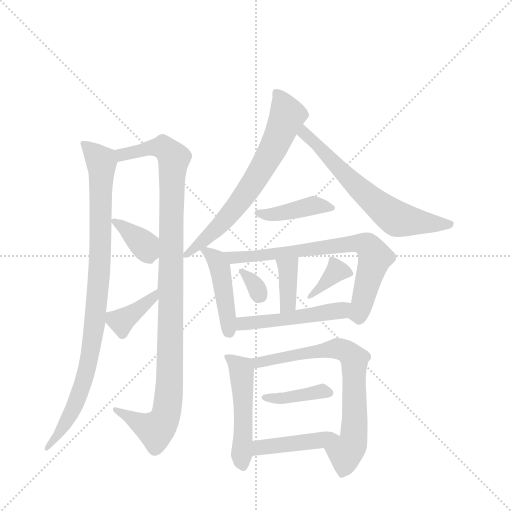
t = 0.00 s
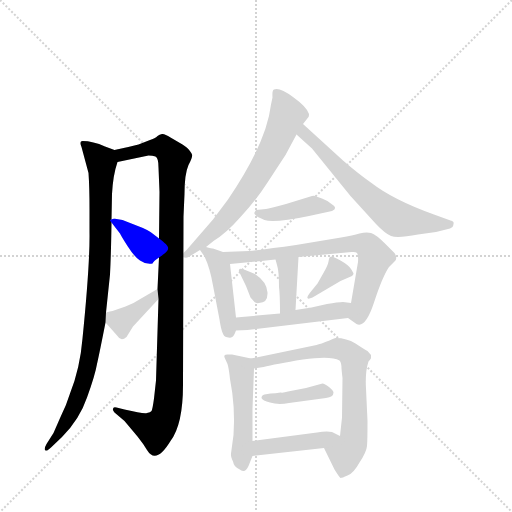
t = 2.31 s
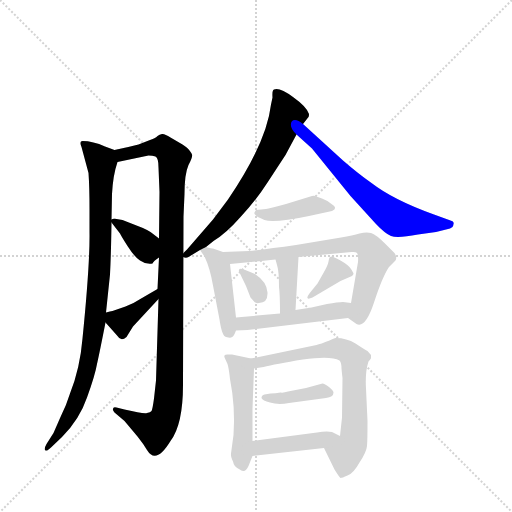
t = 4.62 s
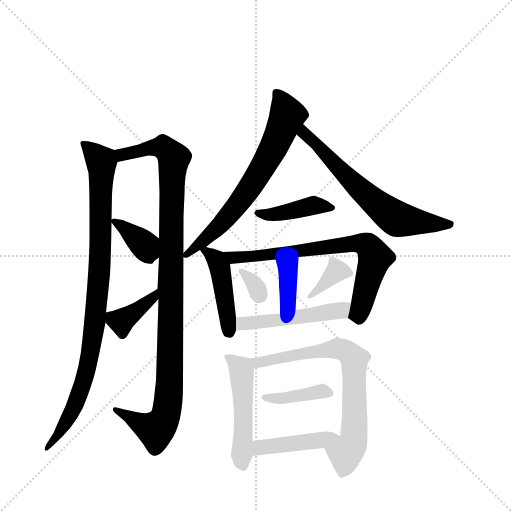
t = 6.93 s
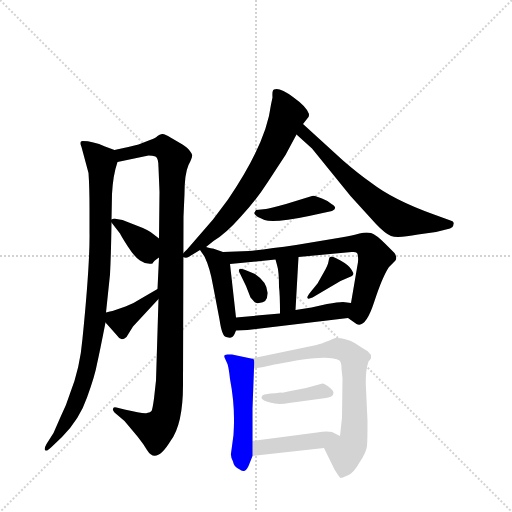
t = 9.24 s
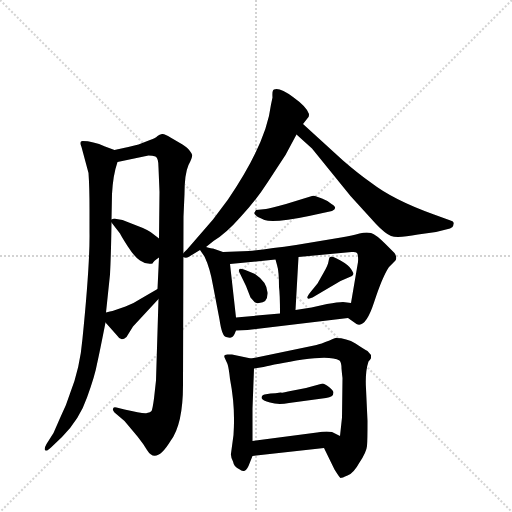
t = 11.55 s

The animated SVG that drew these frames (rendered in a browser with its animation timeline set to each time). Animation: 17 CSS @keyframes rules; one cycle of 11.55 s.

<svg version="1.1" viewBox="0 0 1024 1024" xmlns="http://www.w3.org/2000/svg">
  <g stroke="lightgray" stroke-dasharray="1,1" stroke-width="1" transform="scale(4, 4)">
    <line x1="0" y1="0" x2="256" y2="256"></line>
    <line x1="256" y1="0" x2="0" y2="256"></line>
    <line x1="128" y1="0" x2="128" y2="256"></line>
    <line x1="0" y1="128" x2="256" y2="128"></line>
  </g>
  <g transform="scale(1, -1) translate(0, -860)">
    <style type="text/css">
      
        @keyframes keyframes0 {
          from {
            stroke: blue;
            stroke-dashoffset: 896;
            stroke-width: 128;
          }
          74% {
            animation-timing-function: step-end;
            stroke: blue;
            stroke-dashoffset: 0;
            stroke-width: 128;
          }
          to {
            stroke: black;
            stroke-width: 1024;
          }
        }
        #make-me-a-hanzi-animation-0 {
          animation: keyframes0 0.9791666666666666s both;
          animation-delay: 0s;
          animation-timing-function: linear;
        }
      
        @keyframes keyframes1 {
          from {
            stroke: blue;
            stroke-dashoffset: 1019;
            stroke-width: 128;
          }
          77% {
            animation-timing-function: step-end;
            stroke: blue;
            stroke-dashoffset: 0;
            stroke-width: 128;
          }
          to {
            stroke: black;
            stroke-width: 1024;
          }
        }
        #make-me-a-hanzi-animation-1 {
          animation: keyframes1 1.0792643229166667s both;
          animation-delay: 0.9791666666666666s;
          animation-timing-function: linear;
        }
      
        @keyframes keyframes2 {
          from {
            stroke: blue;
            stroke-dashoffset: 363;
            stroke-width: 128;
          }
          54% {
            animation-timing-function: step-end;
            stroke: blue;
            stroke-dashoffset: 0;
            stroke-width: 128;
          }
          to {
            stroke: black;
            stroke-width: 1024;
          }
        }
        #make-me-a-hanzi-animation-2 {
          animation: keyframes2 0.54541015625s both;
          animation-delay: 2.0584309895833335s;
          animation-timing-function: linear;
        }
      
        @keyframes keyframes3 {
          from {
            stroke: blue;
            stroke-dashoffset: 375;
            stroke-width: 128;
          }
          55% {
            animation-timing-function: step-end;
            stroke: blue;
            stroke-dashoffset: 0;
            stroke-width: 128;
          }
          to {
            stroke: black;
            stroke-width: 1024;
          }
        }
        #make-me-a-hanzi-animation-3 {
          animation: keyframes3 0.55517578125s both;
          animation-delay: 2.6038411458333335s;
          animation-timing-function: linear;
        }
      
        @keyframes keyframes4 {
          from {
            stroke: blue;
            stroke-dashoffset: 656;
            stroke-width: 128;
          }
          68% {
            animation-timing-function: step-end;
            stroke: blue;
            stroke-dashoffset: 0;
            stroke-width: 128;
          }
          to {
            stroke: black;
            stroke-width: 1024;
          }
        }
        #make-me-a-hanzi-animation-4 {
          animation: keyframes4 0.7838541666666666s both;
          animation-delay: 3.1590169270833335s;
          animation-timing-function: linear;
        }
      
        @keyframes keyframes5 {
          from {
            stroke: blue;
            stroke-dashoffset: 624;
            stroke-width: 128;
          }
          67% {
            animation-timing-function: step-end;
            stroke: blue;
            stroke-dashoffset: 0;
            stroke-width: 128;
          }
          to {
            stroke: black;
            stroke-width: 1024;
          }
        }
        #make-me-a-hanzi-animation-5 {
          animation: keyframes5 0.7578125s both;
          animation-delay: 3.94287109375s;
          animation-timing-function: linear;
        }
      
        @keyframes keyframes6 {
          from {
            stroke: blue;
            stroke-dashoffset: 398;
            stroke-width: 128;
          }
          56% {
            animation-timing-function: step-end;
            stroke: blue;
            stroke-dashoffset: 0;
            stroke-width: 128;
          }
          to {
            stroke: black;
            stroke-width: 1024;
          }
        }
        #make-me-a-hanzi-animation-6 {
          animation: keyframes6 0.5738932291666666s both;
          animation-delay: 4.70068359375s;
          animation-timing-function: linear;
        }
      
        @keyframes keyframes7 {
          from {
            stroke: blue;
            stroke-dashoffset: 433;
            stroke-width: 128;
          }
          58% {
            animation-timing-function: step-end;
            stroke: blue;
            stroke-dashoffset: 0;
            stroke-width: 128;
          }
          to {
            stroke: black;
            stroke-width: 1024;
          }
        }
        #make-me-a-hanzi-animation-7 {
          animation: keyframes7 0.6023763020833334s both;
          animation-delay: 5.274576822916667s;
          animation-timing-function: linear;
        }
      
        @keyframes keyframes8 {
          from {
            stroke: blue;
            stroke-dashoffset: 698;
            stroke-width: 128;
          }
          69% {
            animation-timing-function: step-end;
            stroke: blue;
            stroke-dashoffset: 0;
            stroke-width: 128;
          }
          to {
            stroke: black;
            stroke-width: 1024;
          }
        }
        #make-me-a-hanzi-animation-8 {
          animation: keyframes8 0.8180338541666666s both;
          animation-delay: 5.876953125s;
          animation-timing-function: linear;
        }
      
        @keyframes keyframes9 {
          from {
            stroke: blue;
            stroke-dashoffset: 363;
            stroke-width: 128;
          }
          54% {
            animation-timing-function: step-end;
            stroke: blue;
            stroke-dashoffset: 0;
            stroke-width: 128;
          }
          to {
            stroke: black;
            stroke-width: 1024;
          }
        }
        #make-me-a-hanzi-animation-9 {
          animation: keyframes9 0.54541015625s both;
          animation-delay: 6.694986979166667s;
          animation-timing-function: linear;
        }
      
        @keyframes keyframes10 {
          from {
            stroke: blue;
            stroke-dashoffset: 319;
            stroke-width: 128;
          }
          51% {
            animation-timing-function: step-end;
            stroke: blue;
            stroke-dashoffset: 0;
            stroke-width: 128;
          }
          to {
            stroke: black;
            stroke-width: 1024;
          }
        }
        #make-me-a-hanzi-animation-10 {
          animation: keyframes10 0.5096028645833334s both;
          animation-delay: 7.240397135416667s;
          animation-timing-function: linear;
        }
      
        @keyframes keyframes11 {
          from {
            stroke: blue;
            stroke-dashoffset: 356;
            stroke-width: 128;
          }
          54% {
            animation-timing-function: step-end;
            stroke: blue;
            stroke-dashoffset: 0;
            stroke-width: 128;
          }
          to {
            stroke: black;
            stroke-width: 1024;
          }
        }
        #make-me-a-hanzi-animation-11 {
          animation: keyframes11 0.5397135416666666s both;
          animation-delay: 7.75s;
          animation-timing-function: linear;
        }
      
        @keyframes keyframes12 {
          from {
            stroke: blue;
            stroke-dashoffset: 482;
            stroke-width: 128;
          }
          61% {
            animation-timing-function: step-end;
            stroke: blue;
            stroke-dashoffset: 0;
            stroke-width: 128;
          }
          to {
            stroke: black;
            stroke-width: 1024;
          }
        }
        #make-me-a-hanzi-animation-12 {
          animation: keyframes12 0.6422526041666666s both;
          animation-delay: 8.289713541666666s;
          animation-timing-function: linear;
        }
      
        @keyframes keyframes13 {
          from {
            stroke: blue;
            stroke-dashoffset: 478;
            stroke-width: 128;
          }
          61% {
            animation-timing-function: step-end;
            stroke: blue;
            stroke-dashoffset: 0;
            stroke-width: 128;
          }
          to {
            stroke: black;
            stroke-width: 1024;
          }
        }
        #make-me-a-hanzi-animation-13 {
          animation: keyframes13 0.6389973958333334s both;
          animation-delay: 8.931966145833332s;
          animation-timing-function: linear;
        }
      
        @keyframes keyframes14 {
          from {
            stroke: blue;
            stroke-dashoffset: 699;
            stroke-width: 128;
          }
          69% {
            animation-timing-function: step-end;
            stroke: blue;
            stroke-dashoffset: 0;
            stroke-width: 128;
          }
          to {
            stroke: black;
            stroke-width: 1024;
          }
        }
        #make-me-a-hanzi-animation-14 {
          animation: keyframes14 0.81884765625s both;
          animation-delay: 9.570963541666666s;
          animation-timing-function: linear;
        }
      
        @keyframes keyframes15 {
          from {
            stroke: blue;
            stroke-dashoffset: 385;
            stroke-width: 128;
          }
          56% {
            animation-timing-function: step-end;
            stroke: blue;
            stroke-dashoffset: 0;
            stroke-width: 128;
          }
          to {
            stroke: black;
            stroke-width: 1024;
          }
        }
        #make-me-a-hanzi-animation-15 {
          animation: keyframes15 0.5633138020833334s both;
          animation-delay: 10.389811197916666s;
          animation-timing-function: linear;
        }
      
        @keyframes keyframes16 {
          from {
            stroke: blue;
            stroke-dashoffset: 423;
            stroke-width: 128;
          }
          58% {
            animation-timing-function: step-end;
            stroke: blue;
            stroke-dashoffset: 0;
            stroke-width: 128;
          }
          to {
            stroke: black;
            stroke-width: 1024;
          }
        }
        #make-me-a-hanzi-animation-16 {
          animation: keyframes16 0.59423828125s both;
          animation-delay: 10.953125s;
          animation-timing-function: linear;
        }
      
    </style>
    
      <path d="M 229 560 L 210 567 Q 186 578 165 578 Q 158 578 163 566 L 177 514 Q 179 486 179 442 L 179 396 Q 180 332 165 183 Q 160 123 140 73 Q 133 50 121 26 L 107 -6 L 93 -28 Q 88 -37 90 -40 Q 93 -44 102 -35 L 124 -14 Q 159 21 174 65 Q 190 109 194 132 Q 199 154 211 215 L 212 235 L 220 311 Q 222 348 223 415 L 223 421 L 224 472 Q 226 510 235 536 C 241 556 241 556 229 560 Z" fill="lightgray"></path>
    
      <path d="M 317 262 L 312 99 L 308 63 Q 305 41 303 38 Q 301 35 294 34 Q 287 32 249 41 L 233 45 Q 226 47 226 42 Q 225 40 229 35 L 249 18 L 275 -13 Q 287 -28 294 -40 Q 312 -70 341 -22 Q 366 11 366 90 L 367 427 L 369 472 Q 369 512 377 530 Q 386 547 384 551 Q 383 554 379 559 Q 376 564 365 571 L 341 585 Q 329 593 324 592 Q 319 591 315 588 Q 312 584 300 580 L 277 571 Q 254 565 229 560 C 200 554 206 530 235 536 L 297 549 Q 305 549 311 547 Q 317 544 317 525 L 319 476 L 318 383 L 318 345 L 315 282 L 317 262 Z" fill="lightgray"></path>
    
      <path d="M 223 415 L 240 393 Q 241 390 255 368 Q 269 346 280 339 Q 291 331 305 333 Q 307 338 318 345 C 343 362 342 365 318 383 L 305 393 Q 295 401 273 409 L 245 420 L 233 422 Q 229 424 223 421 C 219 420 219 420 223 415 Z" fill="lightgray"></path>
    
      <path d="M 211 215 L 235 188 Q 242 176 253 186 L 266 207 L 317 262 C 337 284 341 297 315 282 L 284 264 Q 269 254 251 247 L 225 238 Q 221 238 212 235 C 197 230 197 230 211 215 Z" fill="lightgray"></path>
    
      <path d="M 606 612 L 617 626 Q 618 627 618 632 Q 614 646 586 666 Q 559 686 548 681 Q 544 680 545 665 L 542 651 Q 533 574 456 461 L 426 421 L 374 361 Q 360 348 366 346 Q 372 343 377 346 L 400 360 L 412 366 L 427 378 Q 452 393 481 426 Q 512 459 535 495 L 571 550 L 593 591 L 606 612 Z" fill="lightgray"></path>
    
      <path d="M 686 539 L 606 612 C 584 632 571 611 593 591 L 624 563 L 701 468 L 752 412 Q 770 393 782 388 Q 795 383 836 391 L 872 396 L 900 403 L 905 406 Q 907 409 907 412 Q 909 417 901 419 L 868 431 Q 787 460 743 494 Q 716 513 686 539 Z" fill="lightgray"></path>
    
      <path d="M 532 442 L 512 440 L 509 435 Q 508 434 510 431 Q 512 427 529 420 Q 547 413 618 428 L 664 438 Q 677 444 663 452 Q 655 459 644 463 L 630 468 Q 627 469 624 468 L 572 452 Q 539 443 532 442 Z" fill="lightgray"></path>
    
      <path d="M 400 360 L 409 347 Q 420 324 426 289 L 439 221 Q 444 187 452 186 Q 460 184 462 185 Q 467 185 472 199 L 472 225 L 460 332 C 458 352 458 352 446 356 L 426 363 Q 424 363 412 366 C 393 371 393 371 400 360 Z" fill="lightgray"></path>
    
      <path d="M 696 224 L 713 212 Q 731 203 748 255 Q 765 307 778 326 L 789 337 Q 796 343 789 354 L 771 372 Q 752 391 742 394 Q 732 396 719 393 Q 706 389 682 385 L 592 370 Q 536 362 498 358 L 446 356 C 416 355 430 329 460 332 L 551 341 L 597 346 L 703 356 Q 711 357 714 354 Q 717 350 716 336 L 702 254 C 697 224 695 225 696 224 Z" fill="lightgray"></path>
    
      <path d="M 551 341 L 554 330 Q 558 318 558 286 Q 560 272 560 233 C 560 203 589 210 591 240 L 597 346 C 599 376 543 370 551 341 Z" fill="lightgray"></path>
    
      <path d="M 518 254 Q 536 254 535 275 Q 534 296 510 312 Q 482 324 479 322 Q 477 319 478 317 L 492 288 L 501 265 L 509 256 Q 512 253 518 254 Z" fill="lightgray"></path>
    
      <path d="M 625 265 L 681 298 L 704 308 Q 707 311 707 313 Q 707 314 702 322 Q 697 330 681 339 Q 666 347 663 347 Q 660 346 659 345 Q 658 343 657 337 Q 656 330 648 316 L 635 293 L 622 277 Q 613 266 615 264 Q 616 261 625 265 Z" fill="lightgray"></path>
    
      <path d="M 472 199 L 495 200 L 696 224 C 726 228 732 250 702 254 L 686 256 Q 676 256 654 252 L 623 245 L 591 240 L 560 233 L 472 225 C 442 222 442 198 472 199 Z" fill="lightgray"></path>
    
      <path d="M 502 143 L 464 151 L 457 151 Q 445 152 450 143 L 455 132 Q 458 122 460 102 Q 471 46 467 -10 L 462 -47 Q 461 -53 466 -63 Q 468 -73 476 -77 Q 484 -82 486 -82 Q 492 -83 497 -72 L 505 -52 L 505 -22 L 505 43 L 508 123 C 509 142 509 142 502 143 Z" fill="lightgray"></path>
    
      <path d="M 633 170 L 502 143 C 473 137 478 118 508 123 L 527 126 Q 550 132 606 141 Q 662 149 679 139 Q 683 135 683 123 Q 684 111 685 104 L 684 25 L 680 -12 C 677 -42 635 -9 648 -36 L 669 -79 Q 679 -95 681 -96 Q 684 -96 695 -91 Q 707 -87 719 -65 Q 733 -44 734 -32 Q 735 -21 735 18 L 732 83 Q 730 116 737 137 Q 742 143 742 144 L 742 150 L 735 158 Q 729 161 711 173 Q 693 184 672 184 Q 670 185 659 179 Q 641 172 633 170 Z" fill="lightgray"></path>
    
      <path d="M 578 54 L 652 64 Q 667 66 667 75 Q 667 79 658 86 Q 649 93 645 93 L 612 84 L 576 77 Q 567 74 561 75 Q 551 73 541 73 L 529 71 Q 523 70 523 64 Q 525 59 540 55 Q 556 50 578 54 Z" fill="lightgray"></path>
    
      <path d="M 505 -52 L 648 -36 C 678 -33 707 -25 680 -12 L 664 -4 Q 652 -2 634 -5 L 505 -22 C 475 -26 475 -55 505 -52 Z" fill="lightgray"></path>
    
    
      <clipPath id="make-me-a-hanzi-clip-0">
        <path d="M 229 560 L 210 567 Q 186 578 165 578 Q 158 578 163 566 L 177 514 Q 179 486 179 442 L 179 396 Q 180 332 165 183 Q 160 123 140 73 Q 133 50 121 26 L 107 -6 L 93 -28 Q 88 -37 90 -40 Q 93 -44 102 -35 L 124 -14 Q 159 21 174 65 Q 190 109 194 132 Q 199 154 211 215 L 212 235 L 220 311 Q 222 348 223 415 L 223 421 L 224 472 Q 226 510 235 536 C 241 556 241 556 229 560 Z"></path>
      </clipPath>
      <path clip-path="url(#make-me-a-hanzi-clip-0)" d="M 172 571 L 203 537 L 202 388 L 189 209 L 162 79 L 123 -2 L 95 -35" fill="none" id="make-me-a-hanzi-animation-0" stroke-dasharray="768 1536" stroke-linecap="round"></path>
    
      <clipPath id="make-me-a-hanzi-clip-1">
        <path d="M 317 262 L 312 99 L 308 63 Q 305 41 303 38 Q 301 35 294 34 Q 287 32 249 41 L 233 45 Q 226 47 226 42 Q 225 40 229 35 L 249 18 L 275 -13 Q 287 -28 294 -40 Q 312 -70 341 -22 Q 366 11 366 90 L 367 427 L 369 472 Q 369 512 377 530 Q 386 547 384 551 Q 383 554 379 559 Q 376 564 365 571 L 341 585 Q 329 593 324 592 Q 319 591 315 588 Q 312 584 300 580 L 277 571 Q 254 565 229 560 C 200 554 206 530 235 536 L 297 549 Q 305 549 311 547 Q 317 544 317 525 L 319 476 L 318 383 L 318 345 L 315 282 L 317 262 Z"></path>
      </clipPath>
      <path clip-path="url(#make-me-a-hanzi-clip-1)" d="M 236 555 L 244 550 L 326 566 L 348 544 L 340 98 L 330 23 L 319 7 L 305 2 L 231 40" fill="none" id="make-me-a-hanzi-animation-1" stroke-dasharray="891 1782" stroke-linecap="round"></path>
    
      <clipPath id="make-me-a-hanzi-clip-2">
        <path d="M 223 415 L 240 393 Q 241 390 255 368 Q 269 346 280 339 Q 291 331 305 333 Q 307 338 318 345 C 343 362 342 365 318 383 L 305 393 Q 295 401 273 409 L 245 420 L 233 422 Q 229 424 223 421 C 219 420 219 420 223 415 Z"></path>
      </clipPath>
      <path clip-path="url(#make-me-a-hanzi-clip-2)" d="M 228 418 L 286 373 L 299 342" fill="none" id="make-me-a-hanzi-animation-2" stroke-dasharray="235 470" stroke-linecap="round"></path>
    
      <clipPath id="make-me-a-hanzi-clip-3">
        <path d="M 211 215 L 235 188 Q 242 176 253 186 L 266 207 L 317 262 C 337 284 341 297 315 282 L 284 264 Q 269 254 251 247 L 225 238 Q 221 238 212 235 C 197 230 197 230 211 215 Z"></path>
      </clipPath>
      <path clip-path="url(#make-me-a-hanzi-clip-3)" d="M 220 230 L 243 217 L 305 263 L 311 277" fill="none" id="make-me-a-hanzi-animation-3" stroke-dasharray="247 494" stroke-linecap="round"></path>
    
      <clipPath id="make-me-a-hanzi-clip-4">
        <path d="M 606 612 L 617 626 Q 618 627 618 632 Q 614 646 586 666 Q 559 686 548 681 Q 544 680 545 665 L 542 651 Q 533 574 456 461 L 426 421 L 374 361 Q 360 348 366 346 Q 372 343 377 346 L 400 360 L 412 366 L 427 378 Q 452 393 481 426 Q 512 459 535 495 L 571 550 L 593 591 L 606 612 Z"></path>
      </clipPath>
      <path clip-path="url(#make-me-a-hanzi-clip-4)" d="M 553 675 L 575 630 L 532 537 L 451 421 L 372 350" fill="none" id="make-me-a-hanzi-animation-4" stroke-dasharray="528 1056" stroke-linecap="round"></path>
    
      <clipPath id="make-me-a-hanzi-clip-5">
        <path d="M 686 539 L 606 612 C 584 632 571 611 593 591 L 624 563 L 701 468 L 752 412 Q 770 393 782 388 Q 795 383 836 391 L 872 396 L 900 403 L 905 406 Q 907 409 907 412 Q 909 417 901 419 L 868 431 Q 787 460 743 494 Q 716 513 686 539 Z"></path>
      </clipPath>
      <path clip-path="url(#make-me-a-hanzi-clip-5)" d="M 608 603 L 608 593 L 713 488 L 790 424 L 899 411" fill="none" id="make-me-a-hanzi-animation-5" stroke-dasharray="496 992" stroke-linecap="round"></path>
    
      <clipPath id="make-me-a-hanzi-clip-6">
        <path d="M 532 442 L 512 440 L 509 435 Q 508 434 510 431 Q 512 427 529 420 Q 547 413 618 428 L 664 438 Q 677 444 663 452 Q 655 459 644 463 L 630 468 Q 627 469 624 468 L 572 452 Q 539 443 532 442 Z"></path>
      </clipPath>
      <path clip-path="url(#make-me-a-hanzi-clip-6)" d="M 516 435 L 542 430 L 631 450 L 655 444" fill="none" id="make-me-a-hanzi-animation-6" stroke-dasharray="270 540" stroke-linecap="round"></path>
    
      <clipPath id="make-me-a-hanzi-clip-7">
        <path d="M 400 360 L 409 347 Q 420 324 426 289 L 439 221 Q 444 187 452 186 Q 460 184 462 185 Q 467 185 472 199 L 472 225 L 460 332 C 458 352 458 352 446 356 L 426 363 Q 424 363 412 366 C 393 371 393 371 400 360 Z"></path>
      </clipPath>
      <path clip-path="url(#make-me-a-hanzi-clip-7)" d="M 409 357 L 434 340 L 441 322 L 458 196" fill="none" id="make-me-a-hanzi-animation-7" stroke-dasharray="305 610" stroke-linecap="round"></path>
    
      <clipPath id="make-me-a-hanzi-clip-8">
        <path d="M 696 224 L 713 212 Q 731 203 748 255 Q 765 307 778 326 L 789 337 Q 796 343 789 354 L 771 372 Q 752 391 742 394 Q 732 396 719 393 Q 706 389 682 385 L 592 370 Q 536 362 498 358 L 446 356 C 416 355 430 329 460 332 L 551 341 L 597 346 L 703 356 Q 711 357 714 354 Q 717 350 716 336 L 702 254 C 697 224 695 225 696 224 Z"></path>
      </clipPath>
      <path clip-path="url(#make-me-a-hanzi-clip-8)" d="M 453 352 L 467 344 L 706 373 L 735 369 L 749 342 L 725 251 L 717 233 L 706 230" fill="none" id="make-me-a-hanzi-animation-8" stroke-dasharray="570 1140" stroke-linecap="round"></path>
    
      <clipPath id="make-me-a-hanzi-clip-9">
        <path d="M 551 341 L 554 330 Q 558 318 558 286 Q 560 272 560 233 C 560 203 589 210 591 240 L 597 346 C 599 376 543 370 551 341 Z"></path>
      </clipPath>
      <path clip-path="url(#make-me-a-hanzi-clip-9)" d="M 559 337 L 576 324 L 576 253 L 566 242" fill="none" id="make-me-a-hanzi-animation-9" stroke-dasharray="235 470" stroke-linecap="round"></path>
    
      <clipPath id="make-me-a-hanzi-clip-10">
        <path d="M 518 254 Q 536 254 535 275 Q 534 296 510 312 Q 482 324 479 322 Q 477 319 478 317 L 492 288 L 501 265 L 509 256 Q 512 253 518 254 Z"></path>
      </clipPath>
      <path clip-path="url(#make-me-a-hanzi-clip-10)" d="M 481 319 L 507 295 L 519 270" fill="none" id="make-me-a-hanzi-animation-10" stroke-dasharray="191 382" stroke-linecap="round"></path>
    
      <clipPath id="make-me-a-hanzi-clip-11">
        <path d="M 625 265 L 681 298 L 704 308 Q 707 311 707 313 Q 707 314 702 322 Q 697 330 681 339 Q 666 347 663 347 Q 660 346 659 345 Q 658 343 657 337 Q 656 330 648 316 L 635 293 L 622 277 Q 613 266 615 264 Q 616 261 625 265 Z"></path>
      </clipPath>
      <path clip-path="url(#make-me-a-hanzi-clip-11)" d="M 699 314 L 674 319 L 628 272 L 619 270" fill="none" id="make-me-a-hanzi-animation-11" stroke-dasharray="228 456" stroke-linecap="round"></path>
    
      <clipPath id="make-me-a-hanzi-clip-12">
        <path d="M 472 199 L 495 200 L 696 224 C 726 228 732 250 702 254 L 686 256 Q 676 256 654 252 L 623 245 L 591 240 L 560 233 L 472 225 C 442 222 442 198 472 199 Z"></path>
      </clipPath>
      <path clip-path="url(#make-me-a-hanzi-clip-12)" d="M 477 206 L 495 215 L 625 229 L 682 239 L 697 247" fill="none" id="make-me-a-hanzi-animation-12" stroke-dasharray="354 708" stroke-linecap="round"></path>
    
      <clipPath id="make-me-a-hanzi-clip-13">
        <path d="M 502 143 L 464 151 L 457 151 Q 445 152 450 143 L 455 132 Q 458 122 460 102 Q 471 46 467 -10 L 462 -47 Q 461 -53 466 -63 Q 468 -73 476 -77 Q 484 -82 486 -82 Q 492 -83 497 -72 L 505 -52 L 505 -22 L 505 43 L 508 123 C 509 142 509 142 502 143 Z"></path>
      </clipPath>
      <path clip-path="url(#make-me-a-hanzi-clip-13)" d="M 460 141 L 483 121 L 486 -70" fill="none" id="make-me-a-hanzi-animation-13" stroke-dasharray="350 700" stroke-linecap="round"></path>
    
      <clipPath id="make-me-a-hanzi-clip-14">
        <path d="M 633 170 L 502 143 C 473 137 478 118 508 123 L 527 126 Q 550 132 606 141 Q 662 149 679 139 Q 683 135 683 123 Q 684 111 685 104 L 684 25 L 680 -12 C 677 -42 635 -9 648 -36 L 669 -79 Q 679 -95 681 -96 Q 684 -96 695 -91 Q 707 -87 719 -65 Q 733 -44 734 -32 Q 735 -21 735 18 L 732 83 Q 730 116 737 137 Q 742 143 742 144 L 742 150 L 735 158 Q 729 161 711 173 Q 693 184 672 184 Q 670 185 659 179 Q 641 172 633 170 Z"></path>
      </clipPath>
      <path clip-path="url(#make-me-a-hanzi-clip-14)" d="M 510 140 L 521 135 L 677 163 L 705 147 L 708 -9 L 704 -30 L 691 -46 L 686 -88" fill="none" id="make-me-a-hanzi-animation-14" stroke-dasharray="571 1142" stroke-linecap="round"></path>
    
      <clipPath id="make-me-a-hanzi-clip-15">
        <path d="M 578 54 L 652 64 Q 667 66 667 75 Q 667 79 658 86 Q 649 93 645 93 L 612 84 L 576 77 Q 567 74 561 75 Q 551 73 541 73 L 529 71 Q 523 70 523 64 Q 525 59 540 55 Q 556 50 578 54 Z"></path>
      </clipPath>
      <path clip-path="url(#make-me-a-hanzi-clip-15)" d="M 529 65 L 558 63 L 657 76" fill="none" id="make-me-a-hanzi-animation-15" stroke-dasharray="257 514" stroke-linecap="round"></path>
    
      <clipPath id="make-me-a-hanzi-clip-16">
        <path d="M 505 -52 L 648 -36 C 678 -33 707 -25 680 -12 L 664 -4 Q 652 -2 634 -5 L 505 -22 C 475 -26 475 -55 505 -52 Z"></path>
      </clipPath>
      <path clip-path="url(#make-me-a-hanzi-clip-16)" d="M 512 -44 L 520 -35 L 674 -15" fill="none" id="make-me-a-hanzi-animation-16" stroke-dasharray="295 590" stroke-linecap="round"></path>
    
  </g>
</svg>
